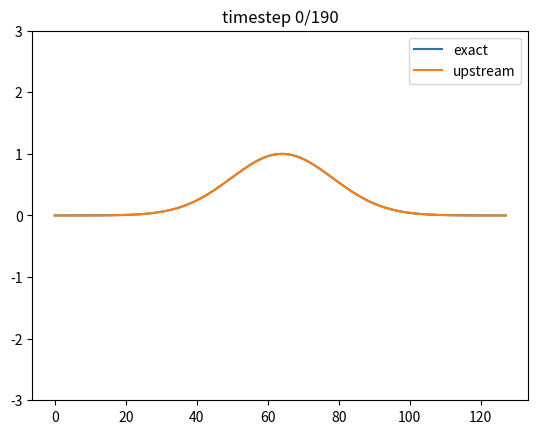

This chart was generated by the following Python code: (Note: this script raises an exception after producing the figure.)
## Load numpy and matplotlib libraries
import numpy as np
%matplotlib notebook
import matplotlib.pyplot as plt
import matplotlib.animation as animation
plt.ioff()
plt.rcParams["animation.html"] = "jshtml"
plt.rcParams['figure.dpi'] = 100  # reduce to generate figures faster (but smaller)

# function for animating results
def create_animation(phi,frames=None,labels=None,ylim=None):
    
    # create figure with axes
    fig,ax=plt.subplots()
    
    if len(phi.shape)==2:
        phi=phi.reshape([phi.shape[0],phi.shape[1],1])
    
    # number of experiments
    nExp=phi.shape[2]

    # determine frames to plot
    if frames is None:
        # number of timesteps
        nt=phi.shape[0]-1
        frames=np.arange(0,nt+1)
    else:
        nt=frames[-1]
    
    
    # set y limits
    if ylim is None:
        ymin=np.min(phi[0,:,:])
        ymax=np.max(phi[0,:,:])
        ylim=[1.2*ymin-0.2*ymax,1.2*ymax-0.2*ymin]
    
    # labels and legend   
    showlegend=True
    if labels is None:
        showlegend=False
        labels=['exp %i'%jExp for jExp in range(nExp)]
        
    # create lines for numerical solution
    ll_n=[ax.plot(x,phi[frames[0],:,jExp],label=labels[jExp])[0] for jExp in range(nExp)]
    
    # set ylim
    ax.set_ylim(ylim)
    
    # add legend
    if showlegend:
        plt.legend()
    
    # add title
    tt=plt.title('')
    

    def animate(iframe):
        for jExp in range(nExp):
            ll_n[jExp].set_ydata(phi[iframe,:,jExp])
        tt.set_text('timestep %i/%i'%(iframe,nt))

    anim=animation.FuncAnimation(fig, animate, frames=frames,cache_frame_data=False,blit=True)
    display(anim)

# parameters
c=0.8

dt=1.0
nt=200

nx=128
dx=1.0

# courant number
mu=c*dt/dx
print('Courant number: mu = ',mu)

# define coordinates
x=np.arange(nx)*dx
t=np.arange(nt)*dt

# exact solution
def exact_solution(x):
    if True:
        # Gaussian bell
        xs=(2*x/(nx*dx))%2-1   # scaled between -1 and 1
        psi=np.exp(-10*xs**2)
    elif True:
        # harmonic function with wavenumber k
        k=2
        psi=np.cos(k*(2*np.pi/(nx*dx))*x)
    return(psi)

# allocate solution
nExp=2   # 2 experiments: exact and numerical
phi=np.zeros((nt+1,nx,nExp))
for jExp in range(nExp):
    phi[0,:,jExp]=exact_solution(x)

# indices
j=np.arange(nx)    # 0,1,...,nx-1
jL=(j-1)%nx        # nx-1,0,1,...,nx-2
jR=(j+1)%nx        # 1,2,...,nx-1,0
    
# evolution in time
for jt in range(nt):
    phi[jt+1,:,0]=exact_solution(x-c*dt*(jt+1))        # exact solution
    phi[jt+1,j,1]=(1-mu)*phi[jt,j,1]+mu*phi[jt,jL,1]   # upstream scheme

# animate results
create_animation(phi,labels=['exact','upstream'],ylim=[-3,3],frames=np.arange(0,nt,nt//20))

# parameters
c=0.5

dt=1.0
nt=200

nx=128
dx=1.0

# courant number
mu=c*dt/dx
print('Courant number: mu = ',mu)

# define coordinates
x=np.arange(nx)*dx
t=np.arange(nt)*dt

# exact solution
def exact_solution(x):
    if True:
        # Gaussian bell
        xs=(2*x/(nx*dx))%2-1   # scaled between -1 and 1
        psi=np.exp(-10*xs**2)
    elif True:
        # harmonic function with wavenumber k
        k=2
        psi=np.cos(k*(2*np.pi/(nx*dx))*x)
    return(psi)

# allocate solution
nExp=2   # 2 experiments: exact and numerical
phi=np.zeros((nt+1,nx,nExp))
for jExp in range(nExp):
    phi[0,:,jExp]=exact_solution(x)

# indices
j=np.arange(nx)    # 0,1,...,nx-1
jL=(j-1)%nx        # nx-1,0,1,...,nx-2
jR=(j+1)%nx        # 1,2,...,nx-1,0
    
# evolution in time
for jt in range(nt):
    phi[jt+1,:,0]=exact_solution(x-c*dt*(jt+1))        # exact solution
    phi[jt+1,j,1]=phi[jt,j,1]-c*dt/(2*dx)*(phi[jt,jR,1]-phi[jt,jL,1])   # forward+centered scheme

# animate results
create_animation(phi,labels=['exact','forward centered'],ylim=[-3,3],frames=np.arange(0,nt,nt//20))

# parameters
c=1.01

dt=1.0
nt=200

nx=128
dx=1.0

# courant number
mu=c*dt/dx
print('Courant number: mu = ',mu)

# define coordinates
x=np.arange(nx)*dx
t=np.arange(nt)*dt

# exact solution
def exact_solution(x):
    if True:
        # Gaussian bell
        xs=(2*x/(nx*dx))%2-1   # scaled between -1 and 1
        psi=np.exp(-10*xs**2)
    elif True:
        # harmonic function with wavenumber k
        k=2
        psi=np.cos(k*(2*np.pi/(nx*dx))*x)
    return(psi)

# allocate solution
nExp=2   # 2 experiments: exact and numerical
phi=np.zeros((nt+1,nx,nExp))
for jExp in range(nExp):
    phi[0,:,jExp]=exact_solution(x)

# indices
j=np.arange(nx)    # 0,1,...,nx-1
jL=(j-1)%nx        # nx-1,0,1,...,nx-2
jR=(j+1)%nx        # 1,2,...,nx-1,0

# first timestep: forward centered
jt=0
phi[jt+1,:,0]=exact_solution(x-c*dt*(jt+1))
phi[jt+1,j,1]=phi[jt,j,1]-c*dt/(2*dx)*(phi[jt,jR,1]-phi[jt,jL,1])

# evolution in time
for jt in range(1,nt):
    phi[jt+1,:,0]=exact_solution(x-c*dt*(jt+1))        # exact solution
    phi[jt+1,j,1]=phi[jt-1,j,1]-c*dt/dx*(phi[jt,jR,1]-phi[jt,jL,1])   # leapfrog+centered scheme

# animate results
create_animation(phi,labels=['exact','leapfrog centered'],ylim=[-3,3],frames=np.arange(0,nt,nt//20))

# parameters
c=2

dt=1.0
nt=200

nx=128
dx=1.0

# courant number
mu=c*dt/dx
print('Courant number: mu = ',mu)

# define coordinates
x=np.arange(nx)*dx
t=np.arange(nt)*dt

# exact solution
def exact_solution(x):
    if True:
        # Gaussian bell
        xs=(2*x/(nx*dx))%2-1   # scaled between -1 and 1
        psi=np.exp(-10*xs**2)
    elif True:
        # harmonic function with wavenumber k
        k=2
        psi=np.cos(k*(2*np.pi/(nx*dx))*x)
    return(psi)

# allocate solution
nExp=2   # 2 experiments: exact and numerical
phi=np.zeros((nt+1,nx,nExp))
for jExp in range(nExp):
    phi[0,:,jExp]=exact_solution(x)

# indices
j=np.arange(nx)    # 0,1,...,nx-1
jL=(j-1)%nx        # nx-1,0,1,...,nx-2
jR=(j+1)%nx        # 1,2,...,nx-1,0

# formulate problem as (I+L) phi^{n+1} = (I-L) phi^{n}
L=np.zeros((nx,nx))
for jx in range(nx):
    L[jx,(jx-1)%nx]=-c*dt/(4*dx)
    L[jx,(jx+1)%nx]=c*dt/(4*dx)

# evolution in time
for jt in range(nt):
    phi[jt+1,:,0]=exact_solution(x-c*dt*(jt+1))        # exact solution
    phi[jt+1,j,1]=np.linalg.solve(np.eye(nx)+L,(np.eye(nx)-L)@phi[jt,j,1])

# animate results
create_animation(phi,labels=['exact','trapezium centered'],ylim=[-3,3],frames=np.arange(0,nt,nt//20))

# parameters
c=0.5

dt=1.0
nt=200

nx=128
dx=1.0

# courant number
mu=c*dt/dx
print('Courant number: mu = ',mu)

# define coordinates
x=np.arange(nx)*dx
t=np.arange(nt)*dt

# exact solution
def exact_solution(x):
    if True:
        # Gaussian bell
        xs=(2*x/(nx*dx))%2-1   # scaled between -1 and 1
        psi=np.exp(-10*xs**2)
    else:
        # harmonic function with wavenumber k
        k=2
        psi=np.cos(k*(2*np.pi/(nx*dx))*x)
    return(psi)

# allocate solution
nExp=2   # 2 experiments: exact and numerical
phi=np.zeros((nt+1,nx,nExp))
for jExp in range(nExp):
    phi[0,:,jExp]=exact_solution(x)

# wavenumbers: the convention is to order them as [0,1,...,nx/2-1,-nx/2,...,-1]
k=(np.arange(nx)+nx/2)%nx-nx/2   # believe it or not, this yields the above list

# since the domain isn't 2*pi, the wavenumbers are scaled by 2*pi/(nx*dx)
k=(2*np.pi)/(nx*dx)*k
    
# evolution in time
for jt in range(nt):
    phi[jt+1,:,0]=exact_solution(x-c*dt*(jt+1))        # exact solution
    
    # fast fourier transform of current solution
    alpha=np.fft.fft(phi[jt,:,1])
    
    # evolution of alpha with the trapezium scheme
    alpha=(1-1j*c*k*dt/2)/(1+1j*c*k*dt/2)*alpha
    
    # next timestep's solution is inverse fourier transform; taking real part to remove imaginary component due to round-off errors
    phi[jt+1,:,1]=np.real(np.fft.ifft(alpha))

# animate results
create_animation(phi,labels=['exact','trapezium+spectral'],ylim=[-3,3],frames=np.arange(0,nt,nt//20))